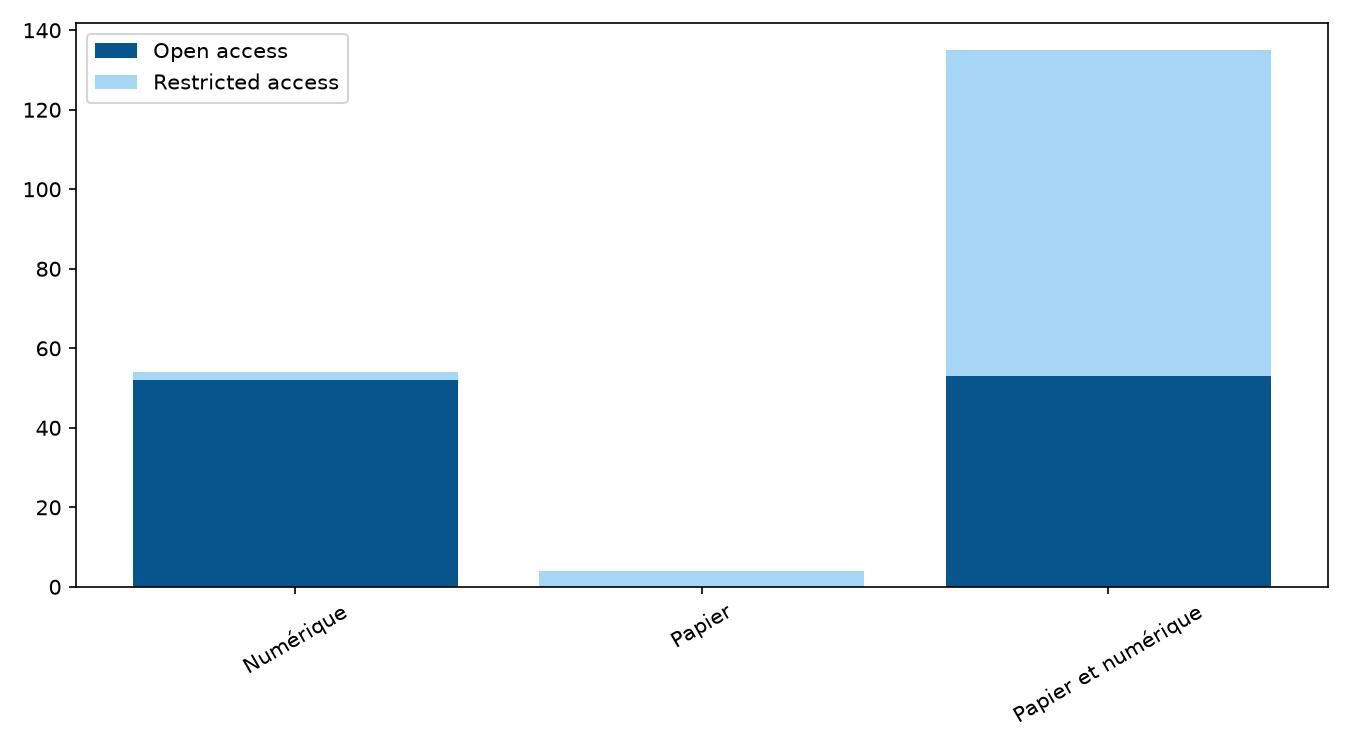

Values plotted in this chart, from the file beside it:
Format; Accès ouvert; Accès restreint
Numérique; 52; 2
Papier; 0; 4
Papier et numérique; 53; 82
